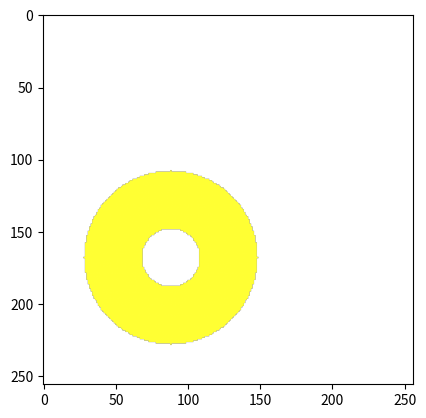

Generate this figure with matplotlib:
import numpy as np
import matplotlib.pyplot as plt
import matplotlib.image as img
center_x = -40
center_y = 40
inner_r = 20.0
outter_r = 60.0
background = np.array([0, 0, 0, 0])
# background = np.expand_dims(background, axis=(0, 1))

color = np.array([1.0, 1.0, 0.0, 0.8]) # (R, G, B, A)
# color = np.expand_dims(color, axis=(0, 1))
print(color.shape)
Y, X = np.mgrid[-128:128, -128:128]


# X = np.expand_dims(X, axis=0) 
# X = np.tile(X, reps=(4, 1))
# Y = np.expand_dims(Y, axis=0) 
# Y = np.tile(Y, reps=(4, 1))

cond_1 = inner_r**2 <= ((X - center_x)**2 + (Y - center_y)**2)
cond_2 = ((X - center_x)**2 + (Y - center_y)**2) <= outter_r**2
q = np.where(np.expand_dims(np.logical_and(cond_1, cond_2), axis=-1), color, background)
print(q.shape)
plt.imshow(q)

plt.show()
# I = ??? # Maybe you need several expressions
# Print(I.shape) # (256, 256, 4)
# # it means 256x256 pixels of (R, G, B, A) 
# # background = img.imread('data/landscape.jpg')
# # plt.imshow(background)
# plt.imshow(I)
# plt.show()